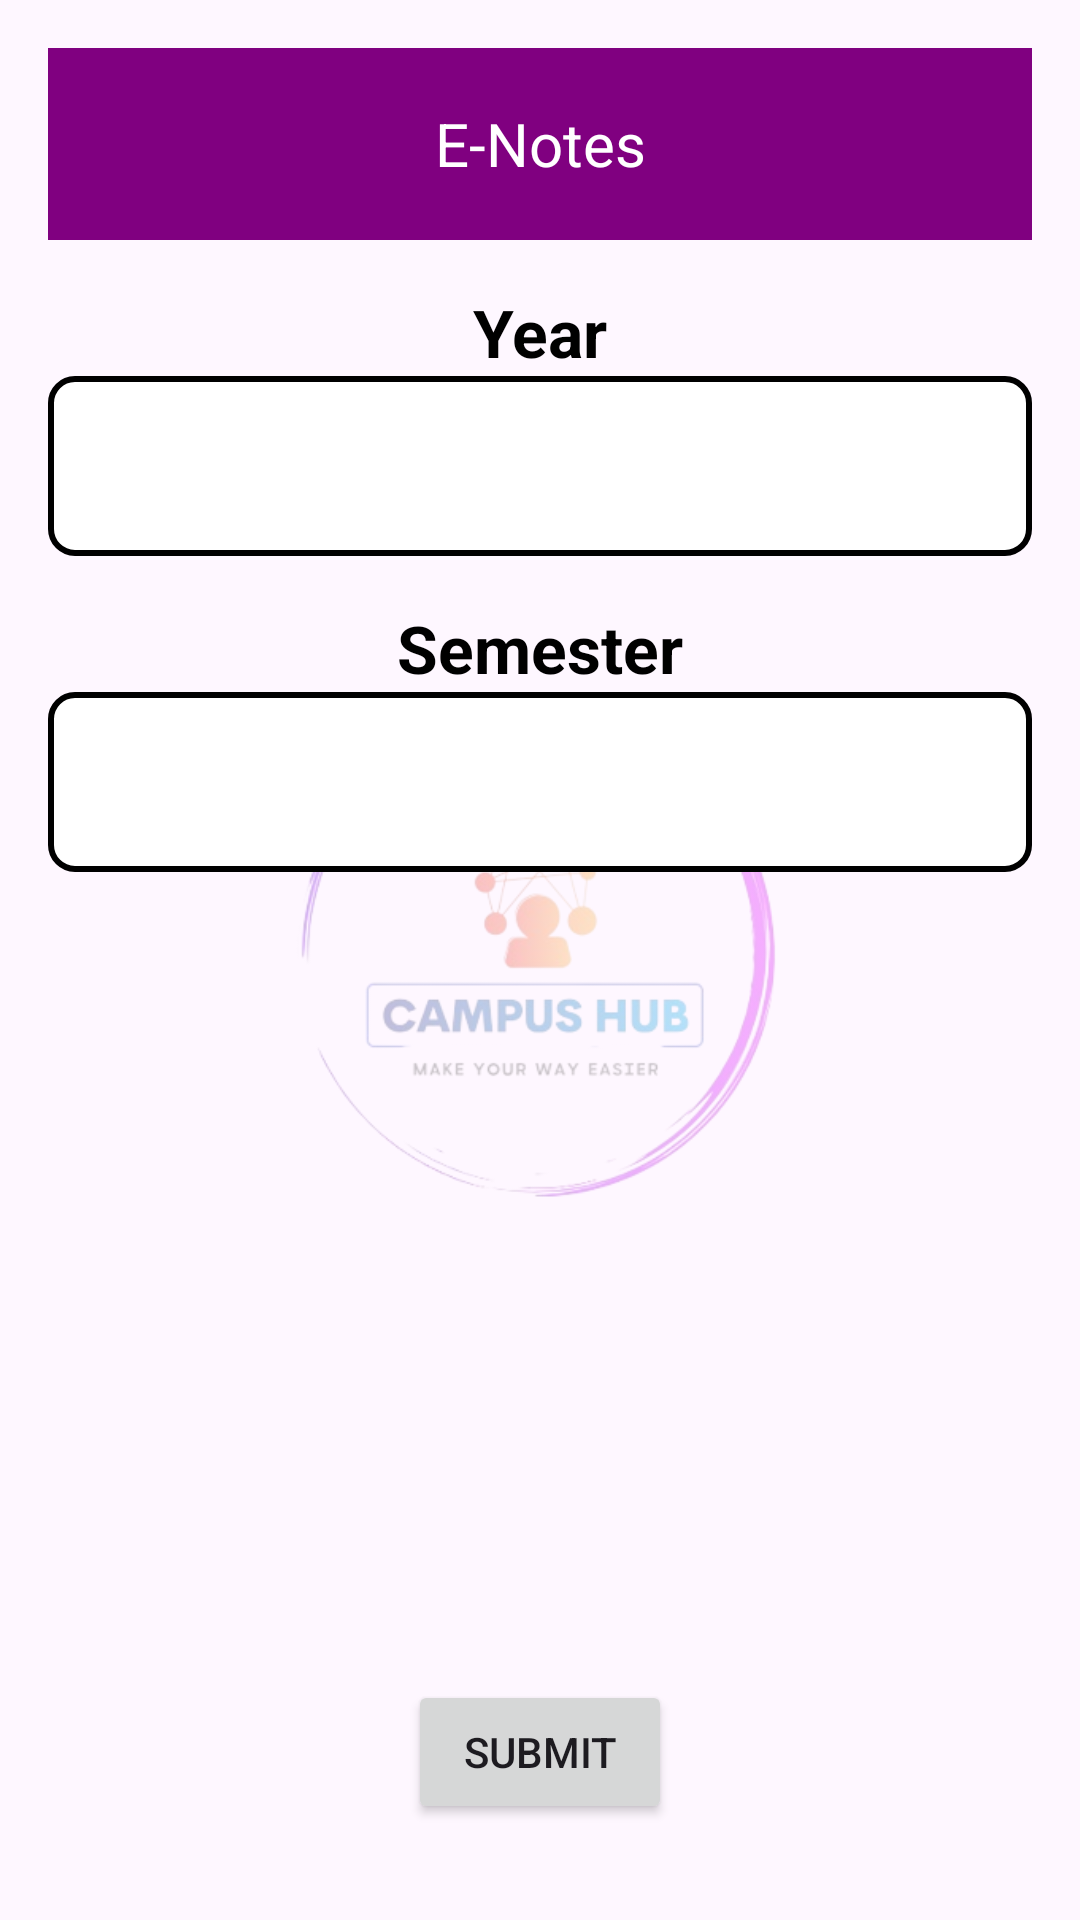

Produce the Android XML layout that renders to this screen, including the resource entries it uses.
<!-- AndroidManifest.xml: application theme Theme.P2 -->
<!-- res/layout/activity_notesactivity.xml -->
<?xml version="1.0" encoding="utf-8"?>
<RelativeLayout xmlns:android="http://schemas.android.com/apk/res/android"
    xmlns:tools="http://schemas.android.com/tools"
    android:layout_width="match_parent"
    android:layout_height="match_parent"
    android:padding="16dp"
    tools:context=".notes.notesactivity">

    
    <ImageView
        android:id="@+id/logoImageView"
        android:layout_width="match_parent"
        android:layout_height="match_parent"
        android:src="@drawable/logo"
        android:alpha="0.3"
        android:scaleType="fitCenter" />

    
    <androidx.appcompat.widget.Toolbar
        android:id="@+id/toolbar"
        android:layout_width="match_parent"
        android:layout_height="?attr/actionBarSize"
        android:background="#800080"
        android:theme="@style/ThemeOverlay.AppCompat.Dark.ActionBar"
        android:elevation="4dp"
        android:layout_alignParentTop="true">

        <TextView
            android:id="@+id/toolbar_title"
            android:layout_width="wrap_content"
            android:layout_height="wrap_content"
            android:text="E-Notes"
            android:textColor="#FFFFFF"
            android:textSize="20sp"
            android:layout_gravity="center"/>

    </androidx.appcompat.widget.Toolbar>

    
    <LinearLayout
        android:layout_width="match_parent"
        android:layout_height="wrap_content"
        android:orientation="vertical"
        android:layout_below="@id/toolbar"
        android:gravity="center">

        
        <TextView
            android:layout_width="wrap_content"
            android:layout_height="wrap_content"
            android:text="Year"
            android:textSize="22sp"
            android:textStyle="bold"
            android:textColor="#000000"
            android:layout_marginTop="16dp"/>

        
        <Spinner
            android:id="@+id/yearSpinner"
            android:layout_width="match_parent"
            android:layout_height="60dp"
            android:background="@drawable/spinner_background"
            android:paddingLeft="8dp"
            android:paddingRight="8dp"
            android:spinnerMode="dropdown"
            android:prompt="@string/year_hint" />

        
        <TextView
            android:layout_width="wrap_content"
            android:layout_height="wrap_content"
            android:text="Semester"
            android:textSize="22sp"
            android:textStyle="bold"
            android:textColor="#000000"
            android:layout_marginTop="16dp"/>

        
        <Spinner
            android:id="@+id/semesterSpinner"
            android:layout_width="match_parent"
            android:layout_height="60dp"
            android:background="@drawable/spinner_background"
            android:paddingLeft="8dp"
            android:paddingRight="8dp"
            android:spinnerMode="dropdown"
            android:prompt="@string/semester_hint" />
    </LinearLayout>

    
    <Button
        android:id="@+id/submit"
        android:layout_width="wrap_content"
        android:layout_height="wrap_content"
        android:text="Submit"
        android:layout_alignParentBottom="true"
        android:layout_centerHorizontal="true"
        android:layout_marginBottom="16dp" />

</RelativeLayout>
<!-- resources referenced by this layout -->
<resources>
  <!-- drawable logo: png bitmap (drawable, 73395 bytes) -->
  <!-- drawable spinner_background (drawable) -->
  <?xml version="1.0" encoding="utf-8"?>
  
  <selector xmlns:android="http://schemas.android.com/apk/res/android">
  
      <item>
          
          <shape android:shape="rectangle">
              <solid android:color="#FFFFFF" /> 
              <stroke
                  android:width="2dp"
              android:color="#000000" />
              <corners android:radius="8dp" /> 
          </shape>
      </item>
  
  </selector>
  <string name="semester_hint">Semester</string>
  <string name="year_hint">Year</string>
  <style name="Theme.P2" parent="Base.Theme.P2" />
  <style name="Base.Theme.P2" parent="Theme.Material3.DayNight.NoActionBar">
          
          
      </style>
</resources>
